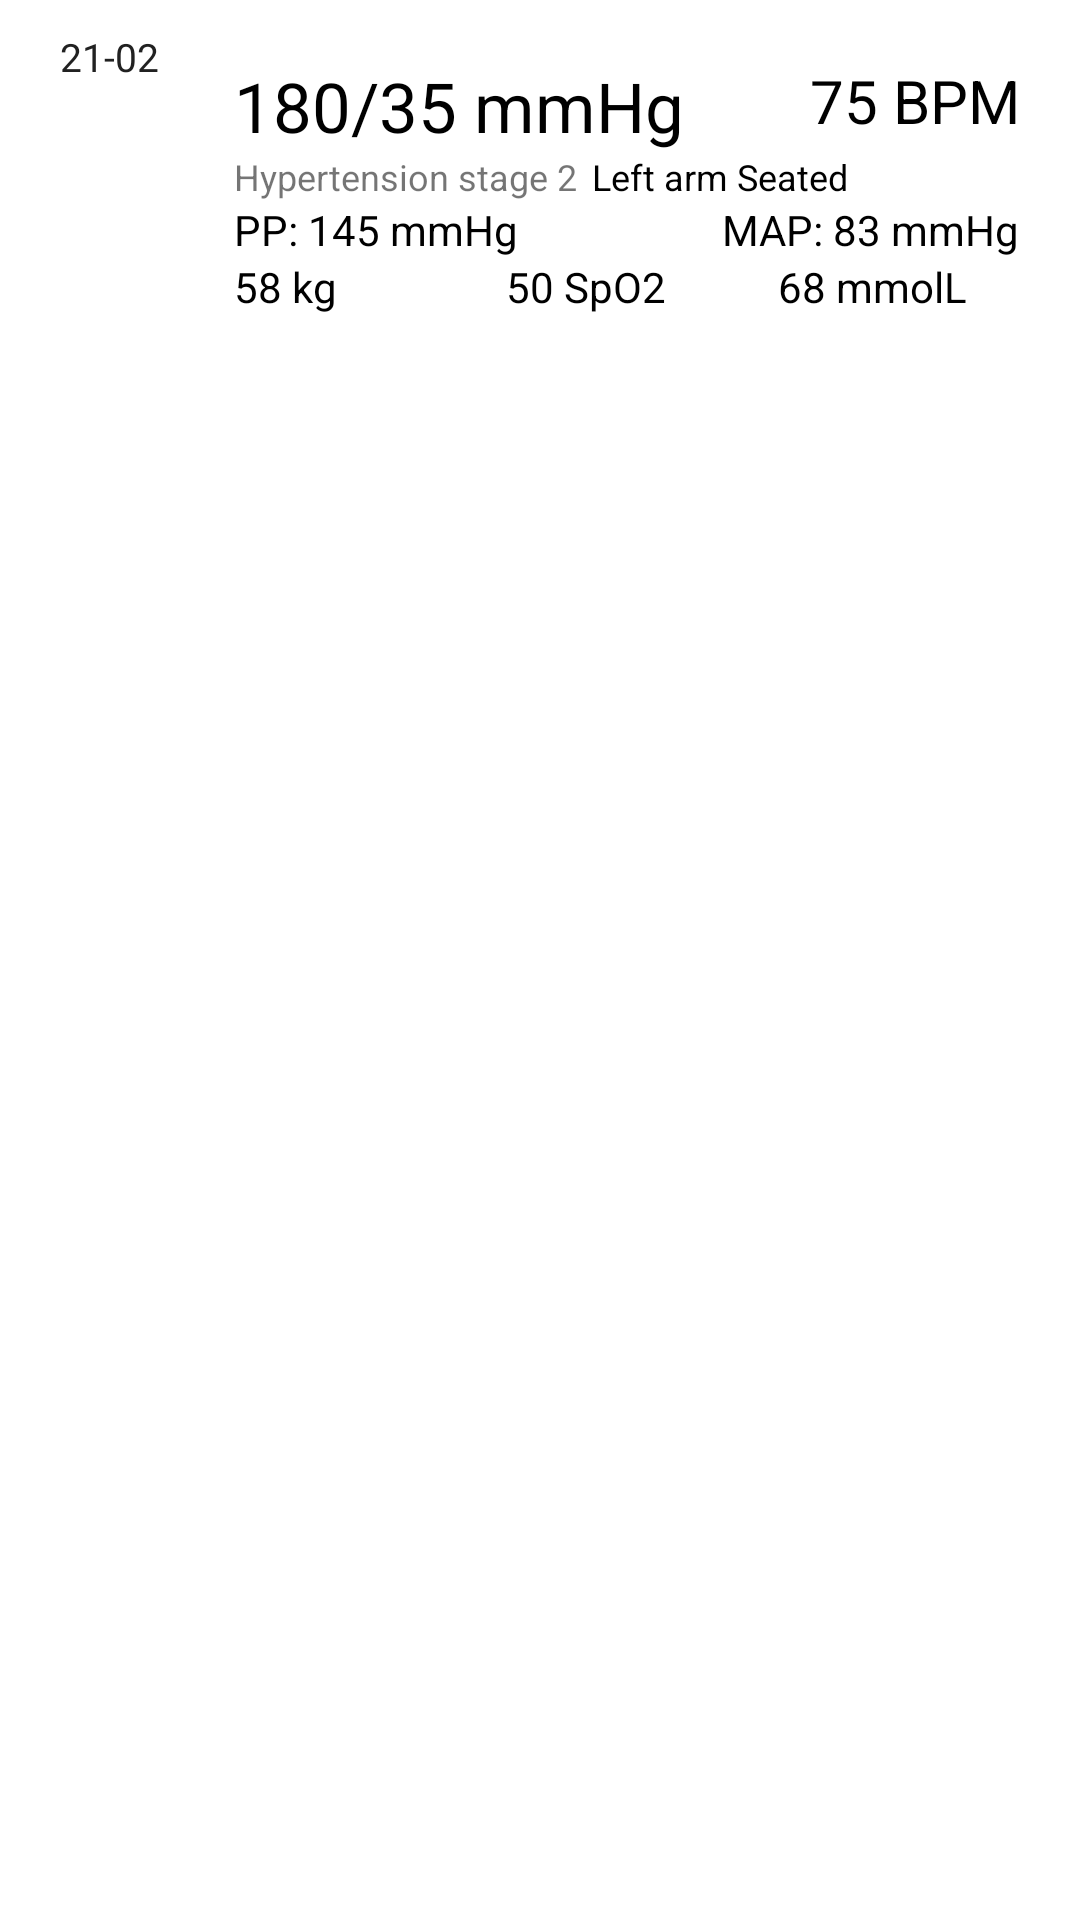

Here is an Android app screen rendered from its layout file. Give the layout XML and the strings, colors and styles it references.
<!-- AndroidManifest.xml: application theme Theme.BPTracker -->
<!-- res/layout/layout_readings.xml -->
<?xml version="1.0" encoding="utf-8"?>
<RelativeLayout xmlns:android="http://schemas.android.com/apk/res/android"
    android:id="@+id/parent_layout_readings"
    android:layout_width="match_parent"
    android:layout_height="wrap_content"
    android:padding="10dp">

    <TextView
        android:id="@+id/date_text_viewReading"
        android:layout_width="40dp"
        android:layout_height="wrap_content"
        android:layout_marginStart="10dp"
        android:layout_marginEnd="5dp"
        android:maxLength="5"
        android:maxLines="1"
        android:text="21-02-2021"
        android:textColor="@color/lightBlackSpotify"
        android:textSize="13sp" />

    <RelativeLayout
        android:id="@+id/color_layout_readings"
        android:layout_width="3dp"
        android:layout_height="wrap_content"
        android:layout_alignBottom="@id/header_layout"
        android:layout_alignParentTop="true"
        android:layout_centerVertical="true"
        android:layout_toEndOf="@+id/date_text_viewReading"
        android:background="@color/red_500" />

    <LinearLayout
        android:id="@+id/header_layout"
        android:layout_width="match_parent"
        android:layout_height="wrap_content"
        android:layout_marginStart="10dp"
        android:layout_toEndOf="@id/color_layout_readings"
        android:orientation="vertical"
        android:paddingTop="10dp"
        android:paddingBottom="10dp">

        <RelativeLayout
            android:layout_width="match_parent"
            android:layout_height="wrap_content"
            android:gravity="center">

            <LinearLayout
                android:layout_width="wrap_content"
                android:layout_height="wrap_content"
                android:layout_alignParentStart="true"
                android:layout_toStartOf="@id/pulse_text_viewReading"
                android:orientation="horizontal">

                <TextView
                    android:id="@+id/systolic_text_viewReading"
                    android:layout_width="wrap_content"
                    android:layout_height="wrap_content"
                    android:text="180/"
                    android:textColor="@color/black"
                    android:textSize="23sp" />

                <TextView
                    android:id="@+id/diastolic_text_viewReading"
                    android:layout_width="wrap_content"
                    android:layout_height="wrap_content"
                    android:text="35 mmHg"
                    android:textColor="@color/black"
                    android:textSize="23sp" />

            </LinearLayout>

            <TextView
                android:id="@+id/pulse_text_viewReading"
                android:layout_width="wrap_content"
                android:layout_height="wrap_content"
                android:layout_alignParentEnd="true"
                android:layout_marginStart="10dp"
                android:layout_marginEnd="10dp"
                android:autoSizeTextType="uniform"
                android:breakStrategy="balanced"
                android:maxLines="1"
                android:text="75 BPM"
                android:textColor="@color/black"
                android:textSize="20sp" />

        </RelativeLayout>

        <LinearLayout
            android:id="@+id/extra_layout"
            android:layout_width="match_parent"
            android:layout_height="wrap_content"
            android:orientation="vertical">

            <LinearLayout
                android:layout_width="match_parent"
                android:layout_height="wrap_content"
                android:orientation="horizontal">

                <TextView
                    android:id="@+id/pressureStatus_text_viewReading"
                    android:layout_width="wrap_content"
                    android:layout_height="wrap_content"
                    android:autoSizeTextType="uniform"
                    android:breakStrategy="balanced"
                    android:maxLines="1"
                    android:text="Hypertension stage 2"
                    android:textSize="12sp" />

                <TextView
                    android:id="@+id/cuffLocation_text_viewReading"
                    android:layout_width="wrap_content"
                    android:layout_height="wrap_content"
                    android:layout_marginStart="5dp"
                    android:autoSizeTextType="uniform"
                    android:breakStrategy="balanced"
                    android:gravity="end"
                    android:maxLines="1"
                    android:text="Left arm"
                    android:textColor="@color/black"
                    android:textSize="12sp" />

                <TextView
                    android:id="@+id/bodyPosition_text_viewReading"
                    android:layout_width="wrap_content"
                    android:layout_height="wrap_content"
                    android:autoSizeTextType="uniform"
                    android:breakStrategy="balanced"
                    android:gravity="start"
                    android:maxLines="1"
                    android:text=" Seated"
                    android:textColor="@color/black"
                    android:textSize="12sp" />

            </LinearLayout>

            <RelativeLayout
                android:layout_width="match_parent"
                android:layout_height="wrap_content"
                android:orientation="horizontal">

                <TextView
                    android:id="@+id/pp_text_viewReading"
                    android:layout_width="wrap_content"
                    android:layout_height="wrap_content"
                    android:text="PP: 145 mmHg"
                    android:textColor="@color/black" />

                <TextView
                    android:id="@+id/map_text_viewReading"
                    android:layout_width="wrap_content"
                    android:layout_height="wrap_content"
                    android:layout_alignParentEnd="true"
                    android:layout_marginEnd="10dp"
                    android:text="MAP: 83 mmHg"
                    android:textColor="@color/black" />

            </RelativeLayout>

            <LinearLayout
                android:layout_width="match_parent"
                android:layout_height="wrap_content"
                android:orientation="horizontal"
                android:weightSum="3">

                <TextView
                    android:id="@+id/weight_text_viewReading"
                    android:layout_width="0dp"
                    android:layout_height="wrap_content"
                    android:layout_weight="1"
                    android:autoSizeTextType="uniform"
                    android:breakStrategy="balanced"
                    android:maxLines="1"
                    android:text="58 kg"
                    android:textColor="@color/black" />

                <TextView
                    android:id="@+id/spo2_text_viewReading"
                    android:layout_width="0dp"
                    android:layout_height="wrap_content"
                    android:layout_weight="1"
                    android:autoSizeTextType="uniform"
                    android:breakStrategy="balanced"
                    android:gravity="start"
                    android:maxLines="1"
                    android:text="50 SpO2"
                    android:textColor="@color/black" />

                <TextView
                    android:id="@+id/glucose_text_viewReading"
                    android:layout_width="0dp"
                    android:layout_height="wrap_content"
                    android:layout_weight="1"
                    android:autoSizeTextType="uniform"
                    android:breakStrategy="balanced"
                    android:gravity="start"
                    android:maxLines="1"
                    android:text="68 mmolL"
                    android:textColor="@color/black" />

            </LinearLayout>

        </LinearLayout>

    </LinearLayout>

</RelativeLayout>
<!-- resources referenced by this layout -->
<resources>
  <color name="black">#000000</color>
  <color name="lightBlackSpotify">#212121</color>
  <style name="Theme.BPTracker" parent="Theme.MaterialComponents.DayNight.NoActionBar">
          
          <item name="colorPrimary">@color/purple_500</item>
          <item name="colorPrimaryVariant">@color/purple_700</item>
          <item name="colorOnPrimary">@color/white</item>
          
          <item name="colorSecondary">@color/teal_200</item>
          <item name="colorSecondaryVariant">@color/teal_700</item>
          <item name="colorOnSecondary">@color/black</item>
          
          <item name="android:statusBarColor" tools:targetApi="l">?attr/colorPrimaryVariant</item>
          
      </style>
  <color name="purple_500">#FF6200EE</color>
  <color name="purple_700">#FF3700B3</color>
  <color name="white">#ffffff</color>
  <color name="teal_200">#FF03DAC5</color>
  <color name="teal_700">#FF018786</color>
</resources>
